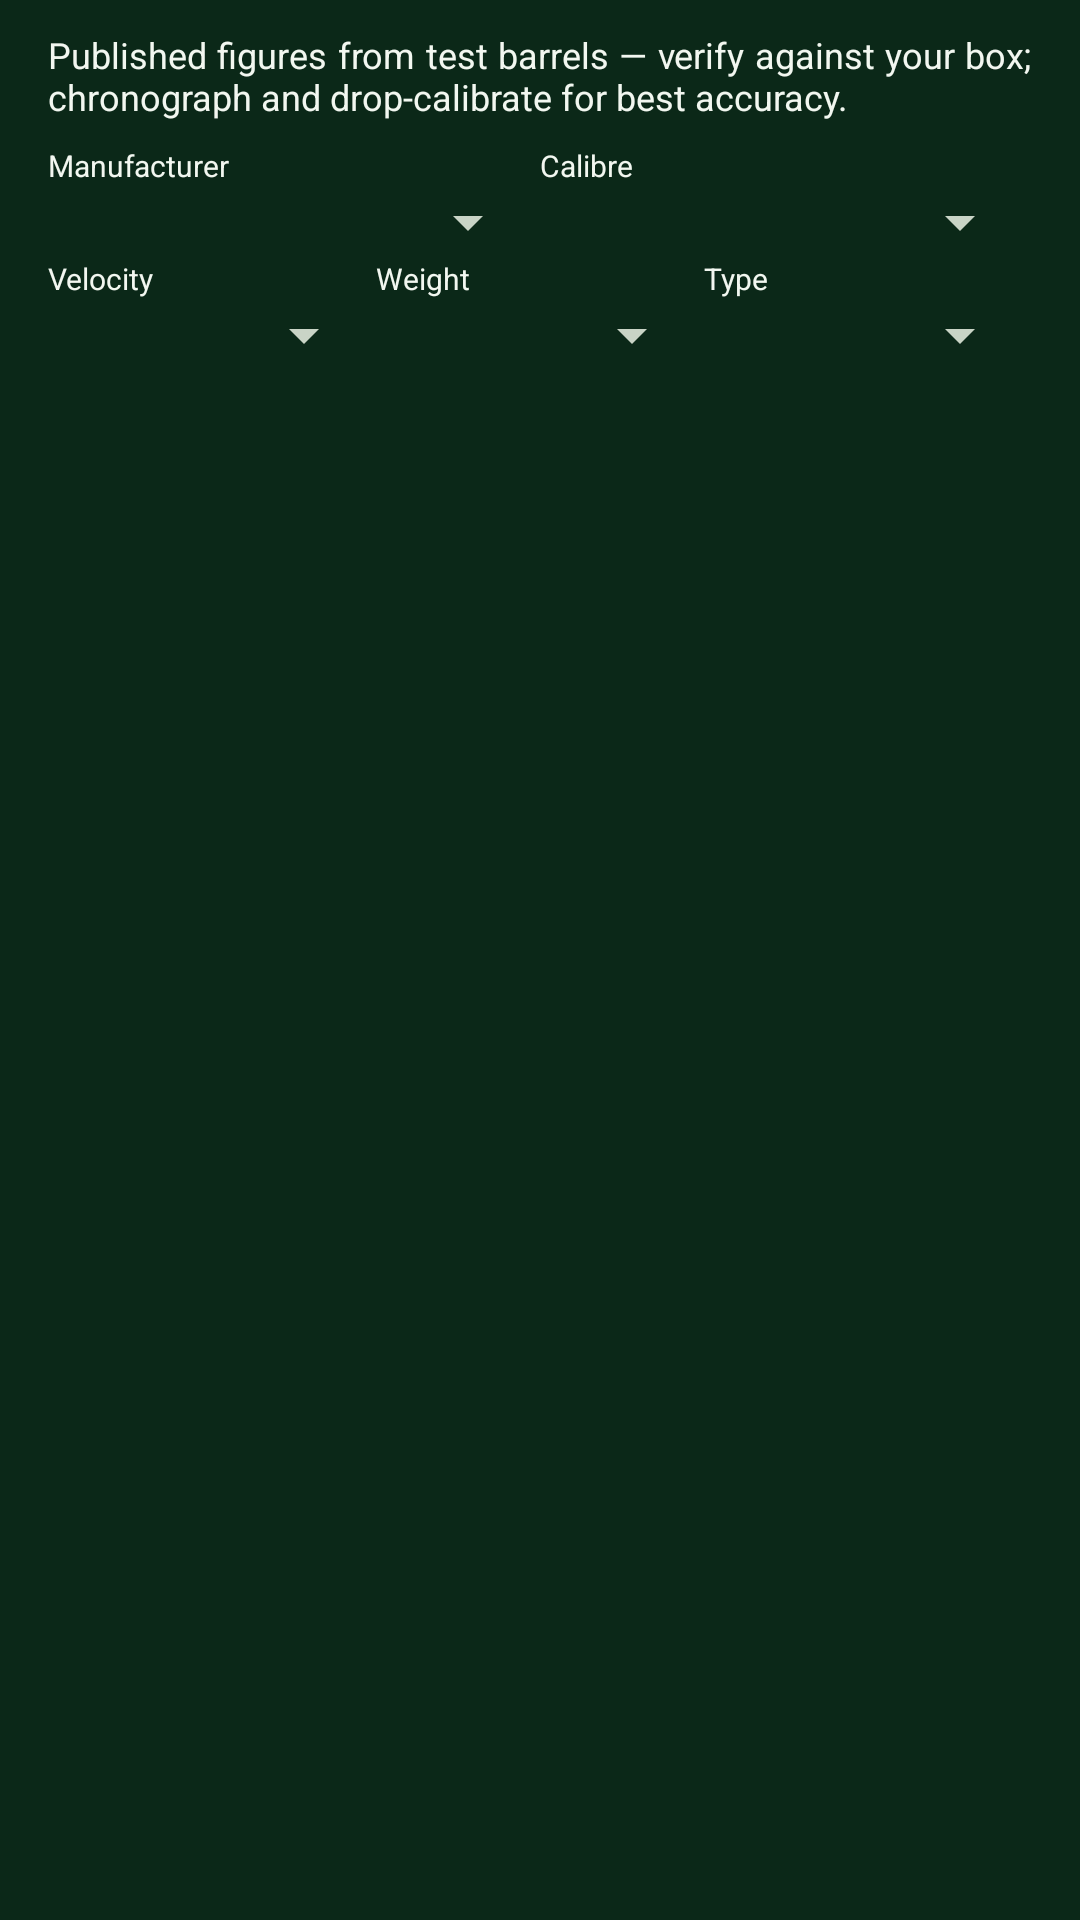

This screen was rendered from an Android layout file. Write that file and the resources it references.
<!-- AndroidManifest.xml: application theme Theme.STS -->
<!-- res/layout/dialog_ammo_catalog.xml -->
<?xml version="1.0" encoding="utf-8"?>
<LinearLayout xmlns:android="http://schemas.android.com/apk/res/android"
    android:layout_width="match_parent"
    android:layout_height="wrap_content"
    android:orientation="vertical"
    android:paddingStart="16dp"
    android:paddingEnd="16dp"
    android:paddingTop="10dp"
    android:paddingBottom="8dp">

    <TextView android:textColor="?android:attr/textColorPrimary" android:text="Published figures from test barrels — verify against your box; chronograph and drop-calibrate for best accuracy."
        android:textSize="12sp" android:layout_marginBottom="8dp"
        android:layout_width="match_parent" android:layout_height="wrap_content"
                android:justificationMode="inter_word" />

    <LinearLayout android:layout_width="match_parent" android:layout_height="wrap_content" android:orientation="horizontal">
        <LinearLayout android:layout_width="0dp" android:layout_weight="1" android:layout_height="wrap_content" android:orientation="vertical">
            <TextView android:textColor="?android:attr/textColorPrimary" android:text="Manufacturer" android:textSize="10sp" android:layout_width="wrap_content" android:layout_height="wrap_content"/>
            <Spinner android:id="@+id/spCatMfr" android:layout_width="match_parent" android:layout_height="wrap_content"/>
        </LinearLayout>
        <LinearLayout android:layout_width="0dp" android:layout_weight="1" android:layout_height="wrap_content" android:orientation="vertical">
            <TextView android:textColor="?android:attr/textColorPrimary" android:text="Calibre" android:textSize="10sp" android:layout_width="wrap_content" android:layout_height="wrap_content"/>
            <Spinner android:id="@+id/spCatCal" android:layout_width="match_parent" android:layout_height="wrap_content"/>
        </LinearLayout>
    </LinearLayout>

    <LinearLayout android:layout_width="match_parent" android:layout_height="wrap_content" android:orientation="horizontal">
        <LinearLayout android:layout_width="0dp" android:layout_weight="1" android:layout_height="wrap_content" android:orientation="vertical">
            <TextView android:textColor="?android:attr/textColorPrimary" android:text="Velocity" android:textSize="10sp" android:layout_width="wrap_content" android:layout_height="wrap_content"/>
            <Spinner android:id="@+id/spCatVel" android:layout_width="match_parent" android:layout_height="wrap_content"/>
        </LinearLayout>
        <LinearLayout android:layout_width="0dp" android:layout_weight="1" android:layout_height="wrap_content" android:orientation="vertical">
            <TextView android:textColor="?android:attr/textColorPrimary" android:text="Weight" android:textSize="10sp" android:layout_width="wrap_content" android:layout_height="wrap_content"/>
            <Spinner android:id="@+id/spCatWeight" android:layout_width="match_parent" android:layout_height="wrap_content"/>
        </LinearLayout>
        <LinearLayout android:layout_width="0dp" android:layout_weight="1" android:layout_height="wrap_content" android:orientation="vertical">
            <TextView android:textColor="?android:attr/textColorPrimary" android:text="Type" android:textSize="10sp" android:layout_width="wrap_content" android:layout_height="wrap_content"/>
            <Spinner android:id="@+id/spCatType" android:layout_width="match_parent" android:layout_height="wrap_content"/>
        </LinearLayout>
    </LinearLayout>

    <TextView android:textColor="?android:attr/textColorSecondary" android:id="@+id/tvCatCount" android:textSize="10sp" android:layout_marginTop="6dp"
        android:layout_width="wrap_content" android:layout_height="wrap_content"/>

    <ListView android:id="@+id/lvCatResults"
        android:layout_width="match_parent" android:layout_height="400dp"
        android:layout_marginTop="4dp"/>
</LinearLayout>
<!-- resources referenced by this layout -->
<resources>
  <style name="Theme.STS" parent="Theme.STS.Dark" />
  <style name="Theme.STS.Dark" parent="Theme.STS.Base">
          <item name="android:windowBackground">@color/dark_bg</item>
          <item name="colorSurface">@color/dark_surface</item>
          <item name="colorPrimary">@color/dark_accent</item>
          <item name="colorSecondary">@color/dark_accent</item>
          <item name="colorAccent">@color/dark_accent</item>
          <item name="colorOnPrimary">@color/dark_on_accent</item>
          <item name="colorOnSecondary">@color/dark_on_accent</item>
          <item name="android:colorBackground">@color/dark_surface</item>
          <item name="android:textColorPrimary">@color/dark_text</item>
          <item name="android:textColorSecondary">@color/dark_text_dim</item>
          <item name="android:textColorTertiary">#C9D4C6</item>
          <item name="android:textColorHint">#A6B2A4</item>
          <item name="colorOnSurface">@color/dark_text</item>
          <item name="colorOnBackground">@color/dark_text</item>
              <item name="stsReticleColor">@color/reticle_dark</item>
      </style>
  <style name="Theme.STS.Base" parent="Theme.MaterialComponents.NoActionBar">
          <item name="android:statusBarColor">@color/dark_bg</item>
      </style>
  <color name="dark_bg">#0B2818</color>
  <color name="dark_surface">#124024</color>
  <color name="dark_accent">#C9A24B</color>
  <color name="dark_on_accent">#141008</color>
  <color name="dark_text">#F2F7F0</color>
  <color name="dark_text_dim">#C9D4C6</color>
  <color name="reticle_dark">#FFC400</color>
</resources>
